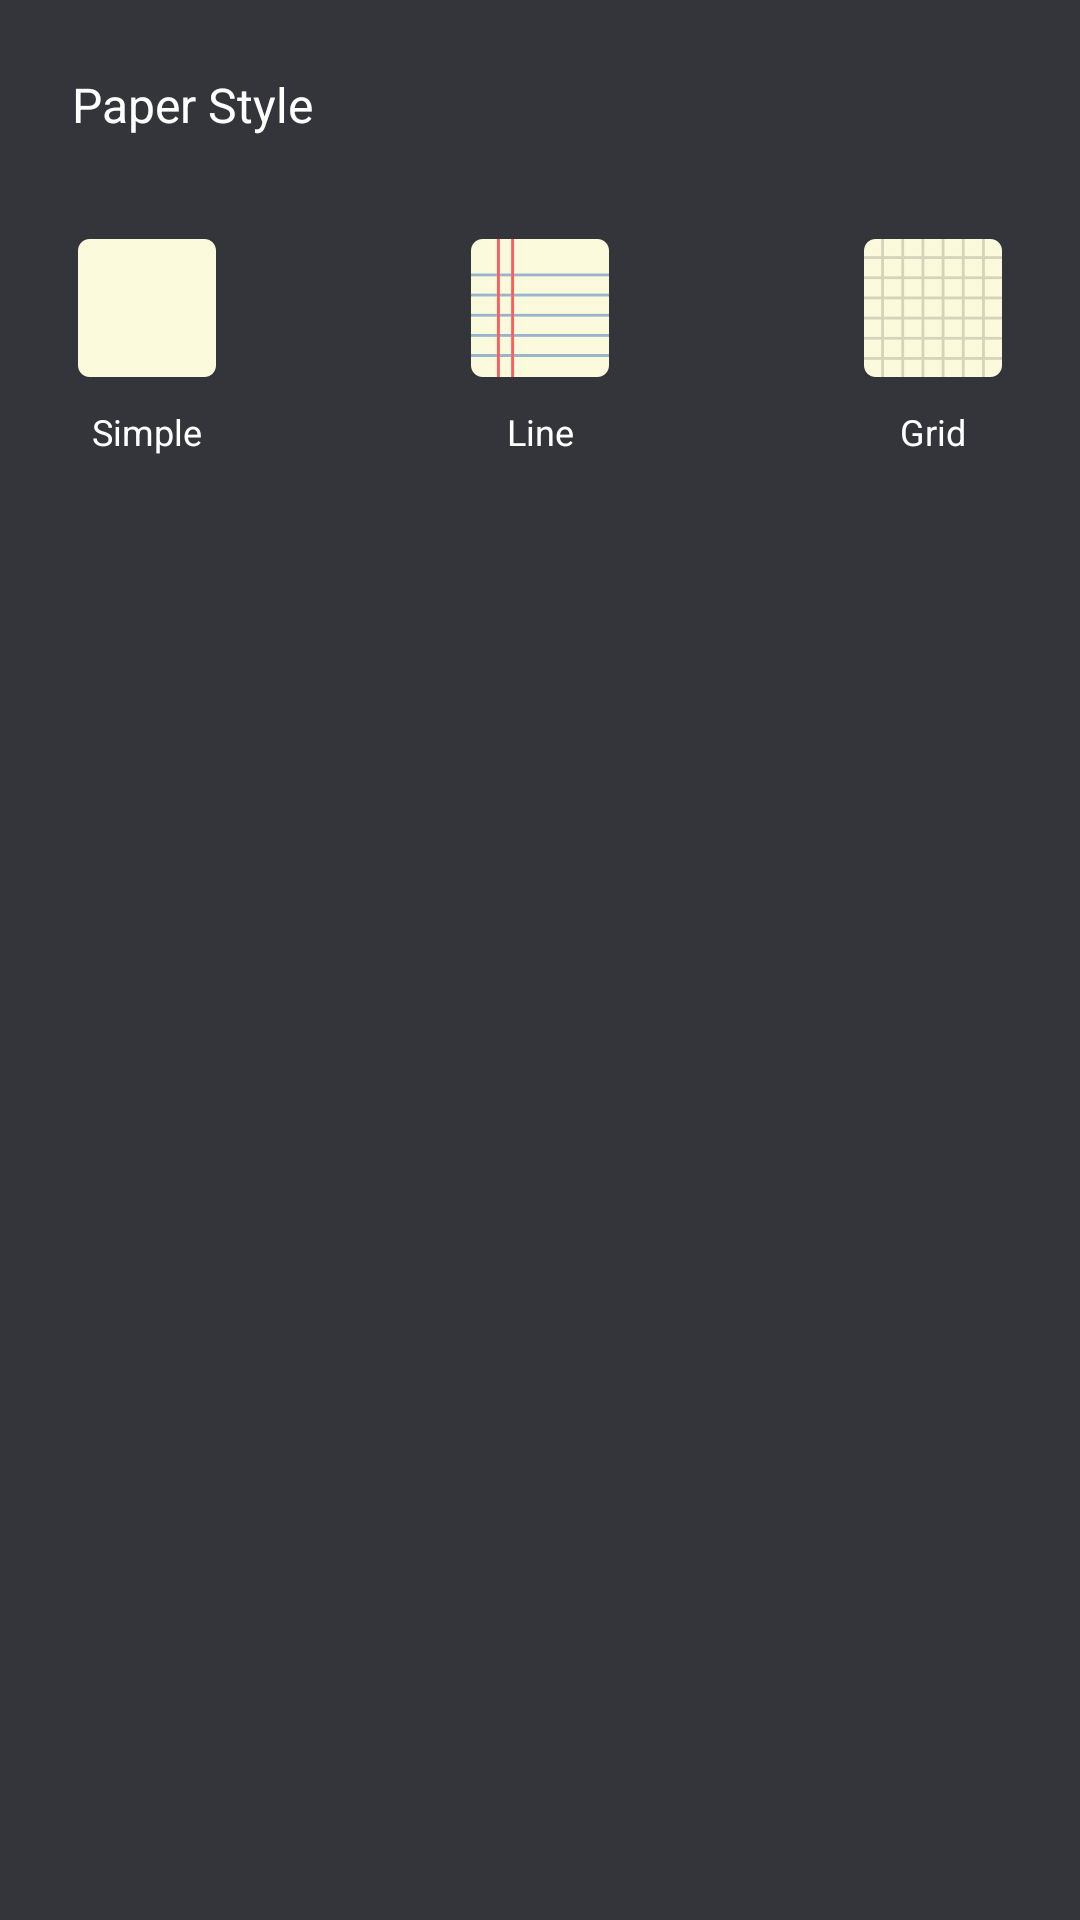

Write the Android layout XML for this screen, with the resource values it uses.
<!-- AndroidManifest.xml: application theme AppTheme -->
<!-- res/layout/bottomsheet_paper_style.xml -->
<?xml version="1.0" encoding="utf-8"?>
<LinearLayout xmlns:android="http://schemas.android.com/apk/res/android"
    xmlns:app="http://schemas.android.com/apk/res-auto"
    android:layout_width="match_parent"
    android:layout_height="178dp"
    android:background="@color/midnight"
    android:orientation="vertical">

    <TextView
        android:layout_width="wrap_content"
        android:layout_height="wrap_content"
        android:layout_margin="24dp"
        android:text="@string/paper_style"
        android:textColor="@color/white"
        android:textSize="16sp" />

    <androidx.constraintlayout.widget.ConstraintLayout
        android:layout_width="match_parent"
        android:layout_height="match_parent">

        <RelativeLayout
            android:id="@+id/rlGridStyle"
            android:layout_width="50dp"
            android:layout_height="50dp"
            android:layout_marginEnd="24dp"
            android:layout_marginRight="24dp"
            android:layout_marginTop="8dp"
            app:layout_constraintRight_toRightOf="parent"
            app:layout_constraintTop_toTopOf="parent">

            <ImageView
                android:layout_width="46dp"
                android:layout_height="46dp"
                android:layout_centerInParent="true"
                app:srcCompat="@drawable/grid_style" />

        </RelativeLayout>

        <RelativeLayout
            android:id="@+id/rlLineStyle"
            android:layout_width="50dp"
            android:layout_height="50dp"
            android:layout_marginEnd="16dp"
            android:layout_marginLeft="16dp"
            android:layout_marginRight="16dp"
            android:layout_marginStart="16dp"
            android:layout_marginTop="8dp"
            app:layout_constraintLeft_toLeftOf="parent"
            app:layout_constraintRight_toRightOf="parent"
            app:layout_constraintTop_toTopOf="parent">

            <ImageView
                android:layout_width="46dp"
                android:layout_height="46dp"
                android:layout_centerInParent="true"
                app:srcCompat="@drawable/line_style" />
        </RelativeLayout>

        <RelativeLayout
            android:id="@+id/rlSimpleStyle"
            android:layout_width="50dp"
            android:layout_height="50dp"
            android:layout_marginLeft="24dp"
            android:layout_marginStart="24dp"
            android:layout_marginTop="8dp"
            app:layout_constraintLeft_toLeftOf="parent"
            app:layout_constraintTop_toTopOf="parent">

            <ImageView
                android:layout_width="46dp"
                android:layout_height="46dp"
                android:layout_centerInParent="true"
                app:srcCompat="@drawable/simple_style" />

        </RelativeLayout>

        <TextView
            android:id="@+id/textView"
            android:layout_width="wrap_content"
            android:layout_height="wrap_content"
            android:layout_marginBottom="32dp"
            android:layout_marginTop="8dp"
            android:text="@string/simple"
            android:textColor="@color/white"
            android:textSize="12sp"
            app:layout_constraintBottom_toBottomOf="parent"
            app:layout_constraintHorizontal_bias="0.5"
            app:layout_constraintLeft_toLeftOf="@+id/rlSimpleStyle"
            app:layout_constraintRight_toRightOf="@+id/rlSimpleStyle"
            app:layout_constraintTop_toBottomOf="@+id/rlSimpleStyle"
            app:layout_constraintVertical_bias="0.0" />

        <TextView
            android:id="@+id/textView2"
            android:layout_width="wrap_content"
            android:layout_height="wrap_content"
            android:layout_marginBottom="32dp"
            android:layout_marginTop="8dp"
            android:text="@string/line"
            android:textColor="@color/white"
            android:textSize="12sp"
            app:layout_constraintBottom_toBottomOf="parent"
            app:layout_constraintHorizontal_bias="0.5"
            app:layout_constraintLeft_toLeftOf="@+id/rlLineStyle"
            app:layout_constraintRight_toRightOf="@+id/rlLineStyle"
            app:layout_constraintTop_toBottomOf="@+id/rlLineStyle"
            app:layout_constraintVertical_bias="0.0" />

        <TextView
            android:id="@+id/textView3"
            android:layout_width="wrap_content"
            android:layout_height="wrap_content"
            android:layout_marginBottom="32dp"
            android:layout_marginTop="8dp"
            android:text="@string/grid"
            android:textColor="@color/white"
            android:textSize="12sp"
            app:layout_constraintBottom_toBottomOf="parent"
            app:layout_constraintHorizontal_bias="0.5"
            app:layout_constraintLeft_toLeftOf="@+id/rlGridStyle"
            app:layout_constraintRight_toRightOf="@+id/rlGridStyle"
            app:layout_constraintTop_toBottomOf="@+id/rlGridStyle"
            app:layout_constraintVertical_bias="0.0" />

    </androidx.constraintlayout.widget.ConstraintLayout>


</LinearLayout>
<!-- resources referenced by this layout -->
<resources>
  <color name="midnight">#34353B</color>
  <color name="white">#FFFFFF</color>
  <!-- drawable grid_style: png bitmap (drawable-hdpi, 2976 bytes) -->
  <!-- drawable line_style: png bitmap (drawable-hdpi, 2764 bytes) -->
  <!-- drawable simple_style: png bitmap (drawable-hdpi, 1462 bytes) -->
  <string name="grid">Grid</string>
  <string name="line">Line</string>
  <string name="paper_style">Paper Style</string>
  <string name="simple">Simple</string>
  <style name="AppTheme" parent="Theme.AppCompat.Light.NoActionBar">
          
          <item name="colorPrimary">@color/colorPrimary</item>
          <item name="colorPrimaryDark">@color/colorPrimaryDark</item>
          <item name="colorAccent">@color/colorAccent</item>
      </style>
  <color name="colorPrimary">#FF12B1FF</color>
  <color name="colorPrimaryDark">#FF0E80CC</color>
  <color name="colorAccent">#FF12B1ff</color>
</resources>
